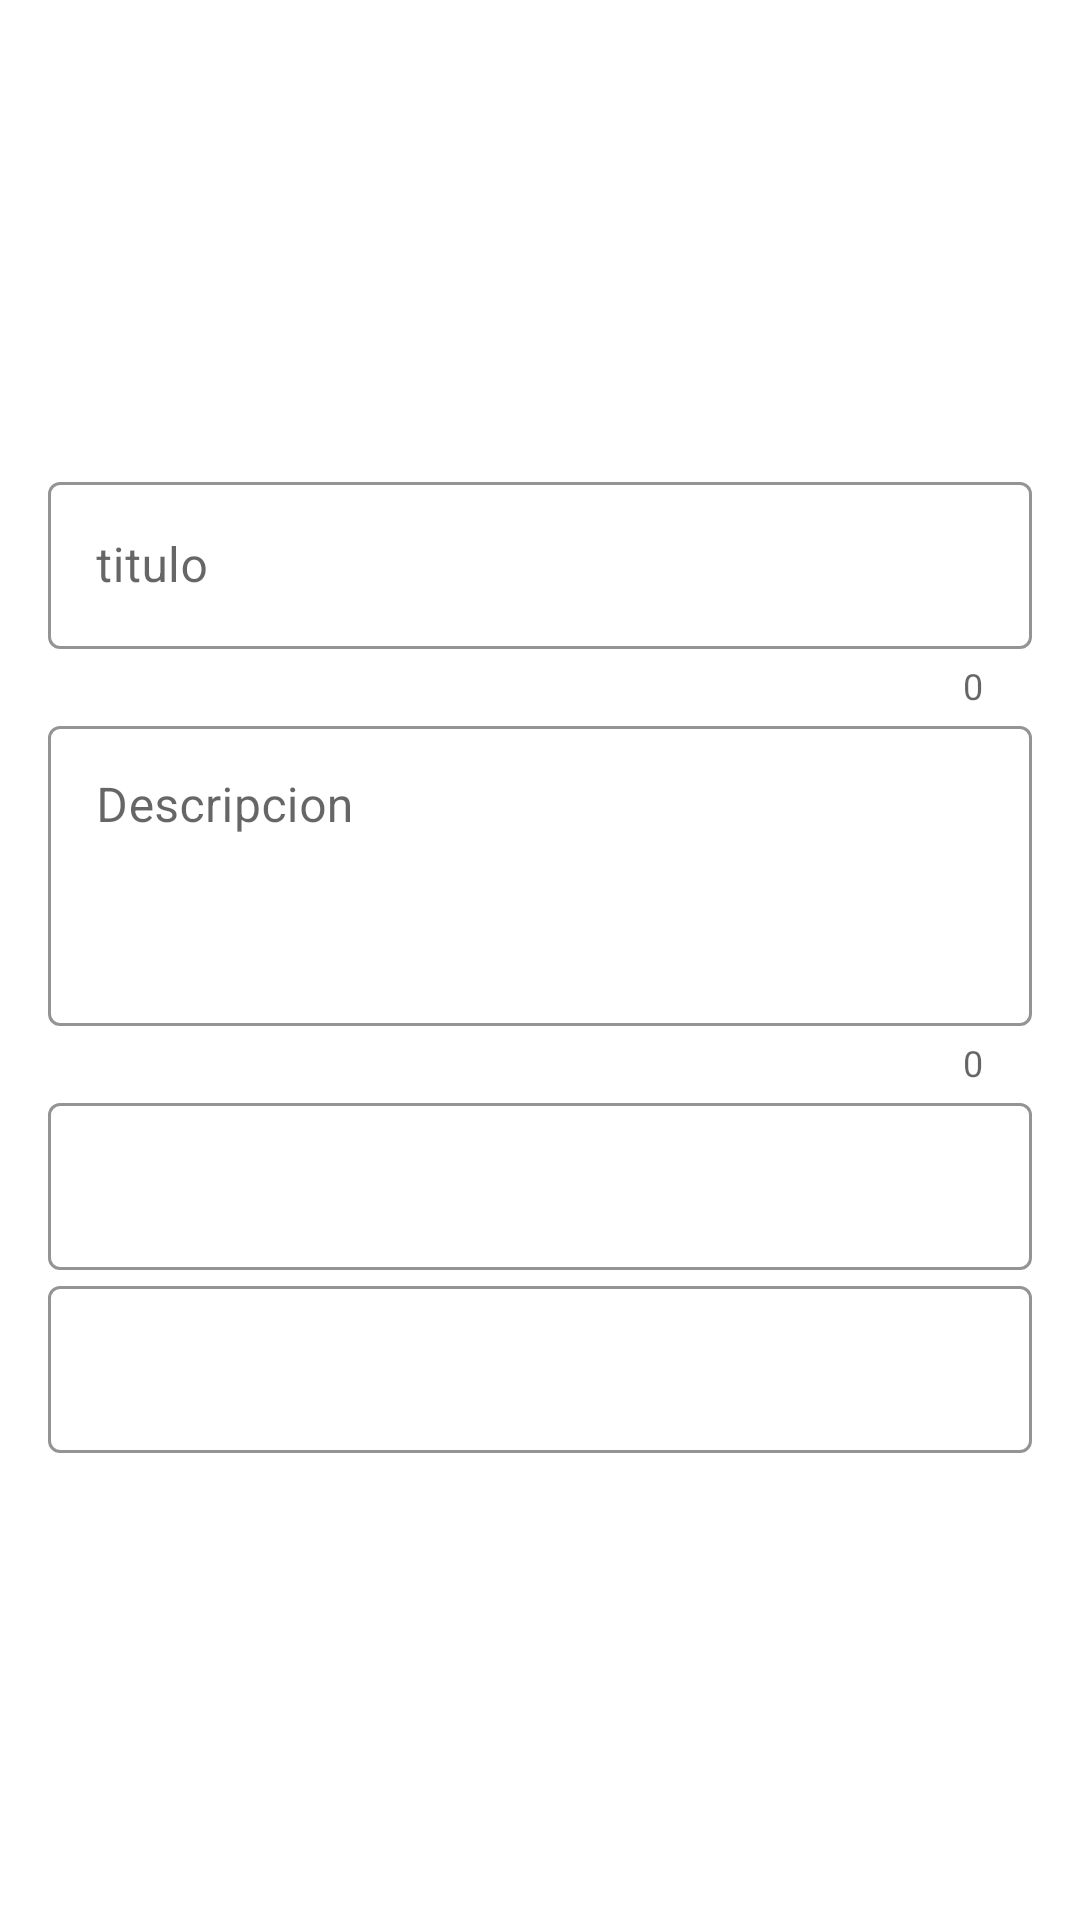

Produce the Android XML layout that renders to this screen, including the resource entries it uses.
<!-- AndroidManifest.xml: application theme Theme.ToDo -->
<!-- res/layout/add_todo.xml -->
<?xml version="1.0" encoding="utf-8"?>
<LinearLayout
    xmlns:android="http://schemas.android.com/apk/res/android"
    xmlns:app="http://schemas.android.com/apk/res-auto"
    android:layout_width="match_parent"
    android:layout_height="match_parent"
    android:orientation="vertical"
    android:gravity="center"
    >


    <LinearLayout
        android:orientation="vertical"
        android:layout_margin="16dp"
        android:layout_width="match_parent"
        android:layout_height="wrap_content">

        <com.google.android.material.textfield.TextInputLayout
            android:id="@+id/modal_title"
            android:layout_width="match_parent"
            android:layout_height="wrap_content"
            android:inputType="textPersonName"
            android:textColor="@color/black"
            android:textSize="18sp"
            android:textStyle="bold"
            android:hint="titulo"
            app:boxStrokeColor = "?attr/colorPrimary"
            app:counterEnabled = "true"
            style="@style/Widget.MaterialComponents.TextInputLayout.OutlinedBox">

            <com.google.android.material.textfield.TextInputEditText
                android:layout_width="match_parent"
                android:layout_height="wrap_content" />

        </com.google.android.material.textfield.TextInputLayout>

        <com.google.android.material.textfield.TextInputLayout
            android:id="@+id/modal_Descripcion"
            style="@style/Widget.MaterialComponents.TextInputLayout.OutlinedBox"
            android:layout_width="match_parent"
            android:layout_height="wrap_content"
            android:hint="Descripcion"
            android:inputType="textPersonName"
            android:textColor="@color/black"
            android:textSize="18sp"
            android:textStyle="bold"
            app:boxStrokeColor="?attr/colorPrimary"
            app:counterEnabled="true">

            <com.google.android.material.textfield.TextInputEditText
                android:layout_width="match_parent"
                android:layout_height="100dp"
                android:gravity="start|left" />

        </com.google.android.material.textfield.TextInputLayout>

        <LinearLayout
            android:layout_width="match_parent"
            android:layout_height="wrap_content"
            android:gravity="center"
            android:orientation="vertical">

            <com.google.android.material.textfield.TextInputLayout
                style="@style/Widget.MaterialComponents.TextInputLayout.OutlinedBox"
                android:layout_width="match_parent"
                android:layout_height="wrap_content"
                android:inputType="textPersonName"
                android:textColor="@color/black"
                android:textSize="18sp"
                android:textStyle="bold"
                app:boxStrokeColor="?attr/colorPrimary"
                app:startIconDrawable="@drawable/outline_calendar_today_white_24">

                <com.google.android.material.textfield.TextInputEditText
                    android:id="@+id/modal_date"
                    android:layout_width="match_parent"
                    android:layout_height="wrap_content" />

            </com.google.android.material.textfield.TextInputLayout>

            <com.google.android.material.textfield.TextInputLayout
                style="@style/Widget.MaterialComponents.TextInputLayout.OutlinedBox"
                android:layout_width="match_parent"
                android:layout_height="wrap_content"
                android:inputType="textPersonName"
                android:textColor="@color/black"
                android:textSize="18sp"
                android:textStyle="bold"
                app:boxStrokeColor="?attr/colorPrimary"
                app:startIconDrawable="@drawable/outline_schedule_24">

                <com.google.android.material.textfield.TextInputEditText
                    android:id="@+id/modal_time"
                    android:layout_width="match_parent"
                    android:layout_height="wrap_content" />

            </com.google.android.material.textfield.TextInputLayout>
        </LinearLayout>
    </LinearLayout>

</LinearLayout>
<!-- resources referenced by this layout -->
<resources>
  <color name="black">#FF000000</color>
  <style name="Theme.ToDo" parent="Theme.MaterialComponents.Light.NoActionBar">
          
  
          <item name="colorPrimary">#3F51B5</item>
          <item name="colorPrimaryVariant">@color/purple_700</item>
          <item name="colorOnPrimary">@color/white</item>
          
          <item name="colorSecondary">@color/teal_200</item>
          <item name="colorSecondaryVariant">@color/teal_700</item>
          <item name="colorOnSecondary">@color/black</item>
          
          <item name="android:statusBarColor" tools:targetApi="l">?attr/colorPrimary</item>
          
      </style>
  <color name="purple_700">#FF3700B3</color>
  <color name="white">#FFFFFFFF</color>
  <color name="teal_200">#FF03DAC5</color>
  <color name="teal_700">#FF018786</color>
</resources>
